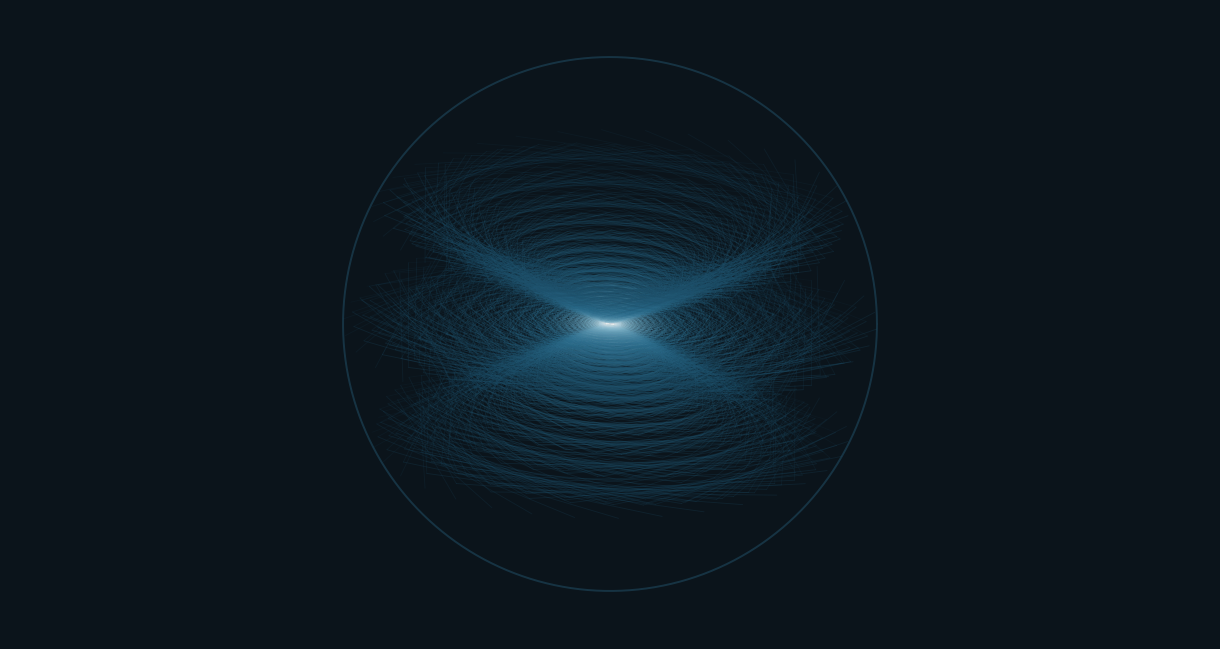
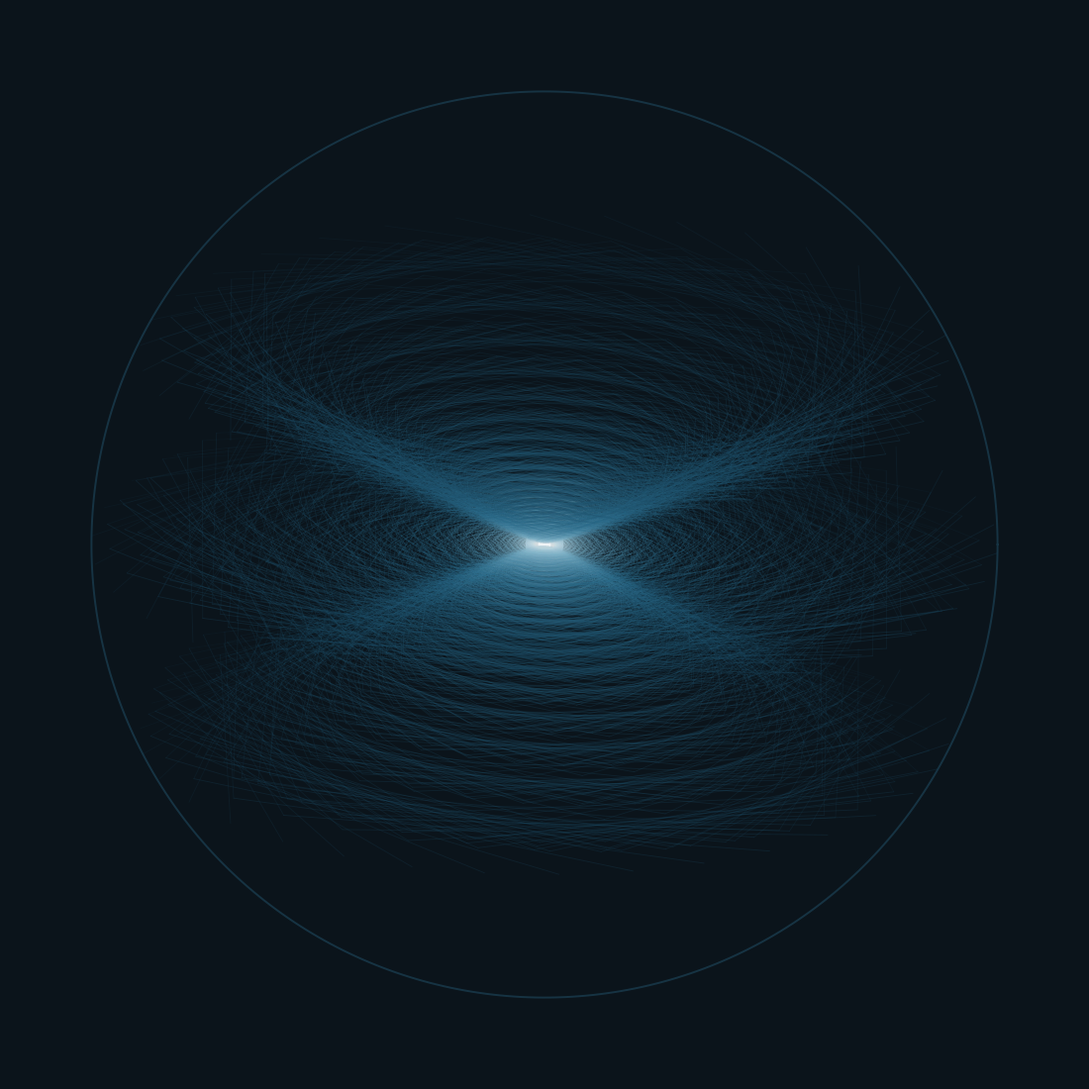
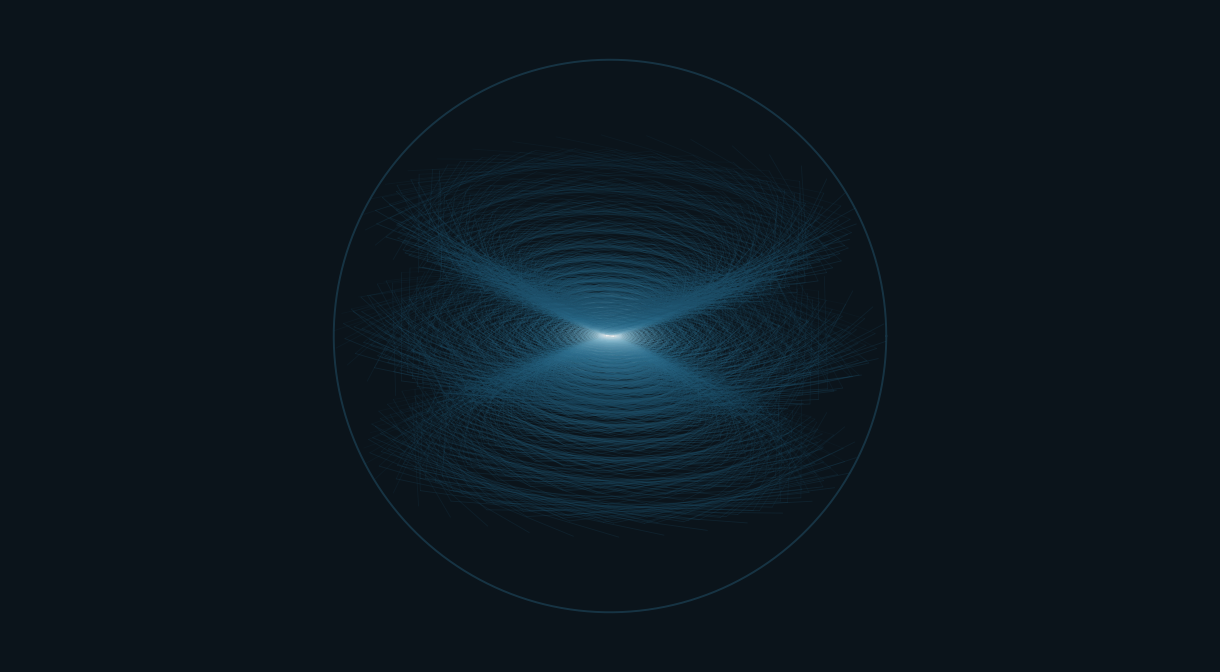

Reproduce these figures in Python, in order.
"""
Generate the teaser artwork for the clifford-roots post.

Not a schematic: a simulation. N random pure states on the Bloch sphere
are iterated under a stylized root-channel step -- rotate about an axis
that walks X -> Y -> Z (the skeleton walk) and contract by a constant
factor (the dials) -- and every trajectory is drawn as faint straight
chords (the steps are discrete). Thousands of overlaid chords braid into
a glowing vortex that collapses into a soft grey core: the completely
depolarizing channel P, divided into as many steps as the drawing has
chords.

Palette matches the blog figures: teal #2d6f8f filaments, pale #d6e5ea
highlights, grey #7d8a91 core, on a near-black petrol ground derived
from the ink #233746. Projection angles are the same as Figures 3-5.

Usage:
    python clifford_teaser_art.py [basename]

Writes {basename}-og.png (1200x630), {basename}-square.png
(1080x1080), and {basename}-card.png (1200x652, the aspect of the
image box in the blog's overview card). Defaults to clifford-teaser.
"""

from __future__ import annotations

import sys

import numpy as np
import matplotlib

matplotlib.use("Agg")
import matplotlib.pyplot as plt
from matplotlib.collections import LineCollection
from matplotlib.colors import LinearSegmentedColormap


# ---------------------------------------------------------------------------
# Knobs -- edit these to tweak the artwork.
# ---------------------------------------------------------------------------

SEED = 11

SEED_RINGS = [0.0, 0.45, -0.45]   # z-heights of the seed rings
N_PER_RING = 34        # seeds per ring, evenly spaced
N_STEPS = 110          # steps per trajectory (chords drawn per state)
ANGLE = 2 * np.pi / 5 + 0.045   # near-resonant: precessing star polygons
CONTRACT = 0.967       # dial contraction per step
WOBBLE = 0.05          # small x-tilt per step: braids the shells in 3D

ALPHA_HI, ALPHA_LO = 0.30, 0.06     # chord alpha, front vs back (depth cue)
LW_START, LW_END = 0.65, 0.35       # chord linewidth, outer vs inner

# Same camera as the blog's Bloch figures.
CAM_ALPHA = np.radians(35.0)
CAM_ELEV = np.radians(20.0)

BG = "#0b141b"          # near-black petrol, darkened from the ink #233746
SIL = "#2d6f8f"         # faint sphere silhouette
GREY = "#7d8a91"        # the core: P
# Trail colormap, outside -> inside: pale highlight -> blog teal -> grey.
TRAIL_STOPS = ["#1b4a63", "#2d6f8f", "#7fb3c9", "#d6e5ea"]

CORE_CUTOFF = 0.03      # trajectories stop rendering below this radius,
                        # so the collapse ends in ONE point, not a residual
                        # cluster of final chords
CORE_GLOW_LAYERS = 42   # concentric discs building the soft glow around P
CORE_GLOW_R = 0.16      # outer radius of the glow (sphere radius = 1)
SIL_ALPHA = 0.35

FORMATS = {"og": (12.0, 6.30), "square": (10.8, 10.8),
           "card": (12.0, 6.52)}   # inches at DPI
DPI = 100


# ---------------------------------------------------------------------------
# Simulation: the skeleton walk with contracting dials
# ---------------------------------------------------------------------------

def rot(axis: str, theta: float) -> np.ndarray:
    c, s = np.cos(theta), np.sin(theta)
    if axis == "x":
        return np.array([[1, 0, 0], [0, c, -s], [0, s, c]])
    if axis == "y":
        return np.array([[c, 0, s], [0, 1, 0], [-s, 0, c]])
    return np.array([[c, -s, 0], [s, c, 0], [0, 0, 1]])


def simulate() -> np.ndarray:
    """Return trajectories, shape (n_seeds, N_STEPS + 1, 3)."""
    seeds = []
    for z0 in SEED_RINGS:
        rho = np.sqrt(1.0 - z0 * z0)
        for i in range(N_PER_RING):
            phi = 2 * np.pi * i / N_PER_RING
            seeds.append([rho * np.cos(phi), rho * np.sin(phi), z0])
    v = np.array(seeds)

    m = rot("x", WOBBLE) @ rot("z", ANGLE) * CONTRACT
    steps = [m] * N_STEPS

    out = np.empty((len(v), N_STEPS + 1, 3))
    out[:, 0] = v
    for k, m in enumerate(steps):
        out[:, k + 1] = out[:, k] @ m.T
    return out


def project(p: np.ndarray):
    """Orthographic projection with the blog camera. p is (..., 3).

    Returns (screen_xy, depth); depth > 0 faces the camera.
    """
    x, y, z = p[..., 0], p[..., 1], p[..., 2]
    u = x * np.cos(CAM_ALPHA) - y * np.sin(CAM_ALPHA)
    w = x * np.sin(CAM_ALPHA) + y * np.cos(CAM_ALPHA)
    v = z * np.cos(CAM_ELEV) - w * np.sin(CAM_ELEV)
    depth = z * np.sin(CAM_ELEV) + w * np.cos(CAM_ELEV)
    return np.stack([u, v], axis=-1), depth


# ---------------------------------------------------------------------------
# Rendering
# ---------------------------------------------------------------------------

def render(traj: np.ndarray, figsize, out_path: str) -> None:
    xy, depth = project(traj)

    # One chord per (trajectory, step): segments (M, 2, 2).
    seg = np.stack([xy[:, :-1], xy[:, 1:]], axis=2).reshape(-1, 2, 2)
    seg_depth = 0.5 * (depth[:, :-1] + depth[:, 1:]).reshape(-1)
    n_traj = traj.shape[0]
    step_frac = np.broadcast_to(
        np.linspace(0.0, 1.0, N_STEPS), (n_traj, N_STEPS)).reshape(-1)

    # Cut the render just outside the core: the final chords would otherwise
    # pile up into visible specks next to the glow. Below the cutoff, the
    # glow alone stands for P.
    mid_r = 0.5 * (np.linalg.norm(traj[:, :-1], axis=-1)
                   + np.linalg.norm(traj[:, 1:], axis=-1)).reshape(-1)
    keep = mid_r > CORE_CUTOFF
    seg, seg_depth, step_frac = seg[keep], seg_depth[keep], step_frac[keep]

    cmap = LinearSegmentedColormap.from_list("trail", TRAIL_STOPS)
    rgba = cmap(step_frac)
    d01 = (seg_depth - seg_depth.min()) / (np.ptp(seg_depth) + 1e-12)
    rgba[:, 3] = ALPHA_LO + (ALPHA_HI - ALPHA_LO) * d01
    lw = LW_START + (LW_END - LW_START) * step_frac

    # Back-to-front so front chords glow on top.
    order = np.argsort(seg_depth)

    fig = plt.figure(figsize=figsize, dpi=DPI)
    ax = fig.add_axes([0, 0, 1, 1])
    ax.set_facecolor(BG)
    fig.patch.set_facecolor(BG)

    ax.add_collection(LineCollection(
        seg[order], colors=rgba[order], linewidths=lw[order],
        capstyle="round"))

    # Faint silhouette of the sphere.
    th = np.linspace(0, 2 * np.pi, 400)
    ax.plot(np.cos(th), np.sin(th), color=SIL, lw=1.4, alpha=SIL_ALPHA)

    # The core: P, a soft grey glow built from concentric discs.
    for i in range(CORE_GLOW_LAYERS, 0, -1):
        r = CORE_GLOW_R * i / CORE_GLOW_LAYERS
        a = 0.10 * (1 - i / (CORE_GLOW_LAYERS + 1)) ** 2
        ax.add_patch(plt.Circle((0, 0), r, color=GREY, alpha=a, lw=0))
    ax.add_patch(plt.Circle((0, 0), 0.042, color="#dfe8ec", alpha=0.92, lw=0))
    ax.add_patch(plt.Circle((0, 0), 0.014, color="#f2f6f8", alpha=0.95, lw=0))

    aspect = figsize[0] / figsize[1]
    if aspect >= 1:
        half_h = 1.18
        ax.set_ylim(-half_h, half_h)
        ax.set_xlim(-half_h * aspect, half_h * aspect)
    else:
        half_w = 1.18
        ax.set_xlim(-half_w, half_w)
        ax.set_ylim(-half_w / aspect, half_w / aspect)
    ax.set_aspect("equal")
    ax.axis("off")

    fig.savefig(out_path, dpi=DPI, facecolor=BG)
    plt.close(fig)
    print(f"wrote {out_path}")


def main() -> None:
    base = sys.argv[1] if len(sys.argv) > 1 else "clifford-teaser"
    traj = simulate()
    for name, figsize in FORMATS.items():
        render(traj, figsize, f"{base}-{name}.png")


if __name__ == "__main__":
    main()
